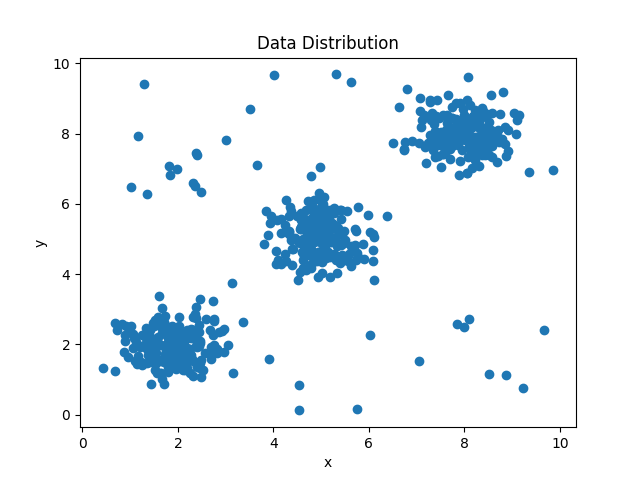

Source data for this figure (header and first rows):
x, y
1.77, 2.323
1.404, 1.506
1.8, 1.353
1.647, 1.181
1.544, 1.456
2.116, 2.076
0.8992, 2.108
2.314, 1.093
1.657, 2.703
2.109, 1.276
1.338, 2.469
2.16, 1.851
1.985, 2.432
2.145, 1.902
2.225, 1.55
1.735, 1.714
1.317, 1.934
1.787, 2.029
1.816, 1.922
2.459, 3.292
1.897, 1.897
2.015, 2.512
2.672, 2.411
2.101, 1.902
2.465, 2.091
2.295, 1.585
2.189, 2.413
1.872, 2.001
2.86, 2.349
2.749, 1.838
2.975, 1.773
2.078, 1.803
2.691, 1.582
1.375, 1.689
1.143, 1.446
2.923, 2.368
2.477, 1.071
1.291, 1.972
1.772, 1.891
1.594, 2.014
1.65, 1.529
2.238, 1.564
2.24, 1.644
1.731, 2.803
2.181, 1.645
1.97, 1.655
1.423, 2.217
3.357, 2.64
2.662, 1.752
0.9719, 2.346
2.323, 1.526
2.078, 1.887
1.212, 1.935
2.035, 1.997
2.809, 1.761
1.506, 2.52
2.408, 1.388
1.425, 2.004
1.121, 2.073
1.402, 2.272
... 590 more rows
